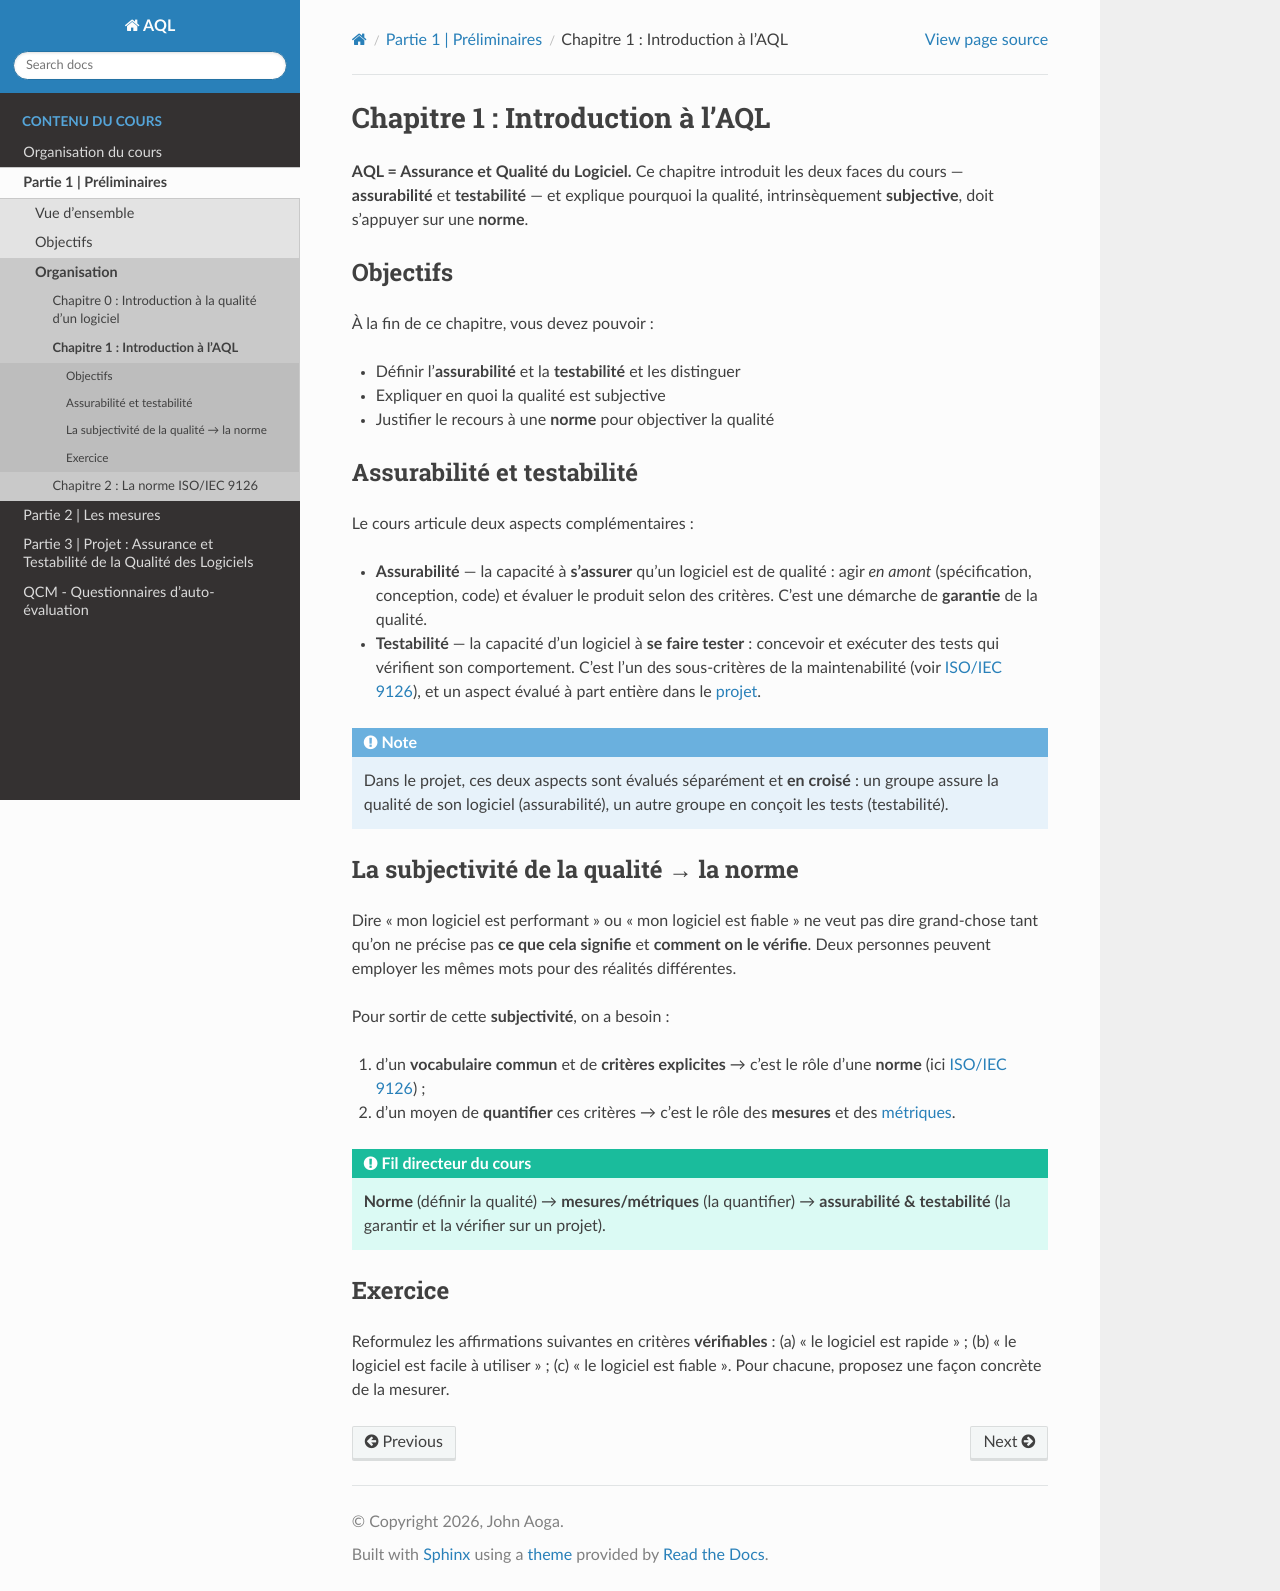

repository: johnaoga/gl-aql · page: part1/chap1.html · generator: sphinx

.. _part1_chap1:

***********************************************************************
Chapitre 1 : Introduction à l'AQL
***********************************************************************

**AQL = Assurance et Qualité du Logiciel.** Ce chapitre introduit les deux faces
du cours — **assurabilité** et **testabilité** — et explique pourquoi la qualité,
intrinsèquement **subjective**, doit s'appuyer sur une **norme**.

Objectifs
=========

À la fin de ce chapitre, vous devez pouvoir :

- Définir l'**assurabilité** et la **testabilité** et les distinguer
- Expliquer en quoi la qualité est subjective
- Justifier le recours à une **norme** pour objectiver la qualité


Assurabilité et testabilité
===========================

Le cours articule deux aspects complémentaires :

- **Assurabilité** — la capacité à **s'assurer** qu'un logiciel est de qualité :
  agir *en amont* (spécification, conception, code) et évaluer le produit selon des
  critères. C'est une démarche de **garantie** de la qualité.
- **Testabilité** — la capacité d'un logiciel à **se faire tester** : concevoir et
  exécuter des tests qui vérifient son comportement. C'est l'un des sous-critères de
  la maintenabilité (voir :doc:`ISO/IEC 9126 <chap2>`), et un aspect évalué à part
  entière dans le :doc:`projet <../part3/index>`.

.. note::
   Dans le projet, ces deux aspects sont évalués séparément et **en croisé** : un
   groupe assure la qualité de son logiciel (assurabilité), un autre groupe en
   conçoit les tests (testabilité).


La subjectivité de la qualité → la norme
========================================

Dire « mon logiciel est performant » ou « mon logiciel est fiable » ne veut pas
dire grand-chose tant qu'on ne précise pas **ce que cela signifie** et **comment on
le vérifie**. Deux personnes peuvent employer les mêmes mots pour des réalités
différentes.

Pour sortir de cette **subjectivité**, on a besoin :

1. d'un **vocabulaire commun** et de **critères explicites** → c'est le rôle d'une
   **norme** (ici :doc:`ISO/IEC 9126 <chap2>`) ;
2. d'un moyen de **quantifier** ces critères → c'est le rôle des **mesures** et des
   :doc:`métriques <../part2/index>`.

.. admonition:: Fil directeur du cours
   :class: important

   **Norme** (définir la qualité) → **mesures/métriques** (la quantifier) →
   **assurabilité & testabilité** (la garantir et la vérifier sur un projet).


Exercice
========

Reformulez les affirmations suivantes en critères **vérifiables** : (a) « le
logiciel est rapide » ; (b) « le logiciel est facile à utiliser » ; (c) « le
logiciel est fiable ». Pour chacune, proposez une façon concrète de la mesurer.
